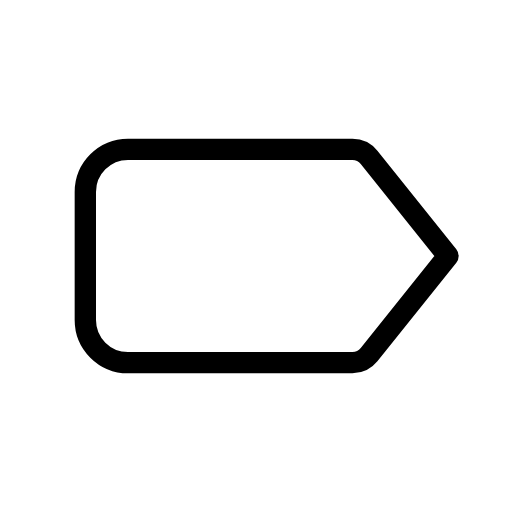
t = 0.00 s
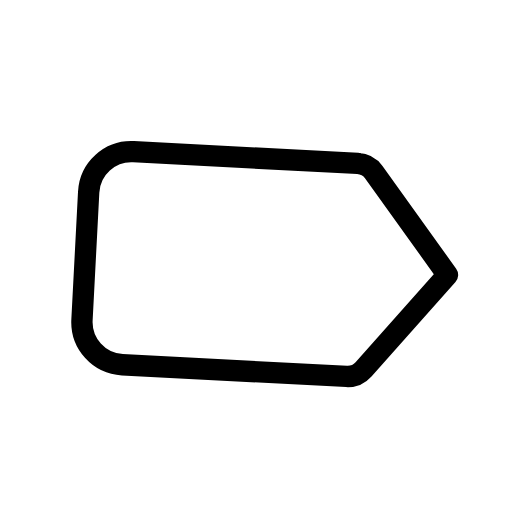
t = 0.50 s
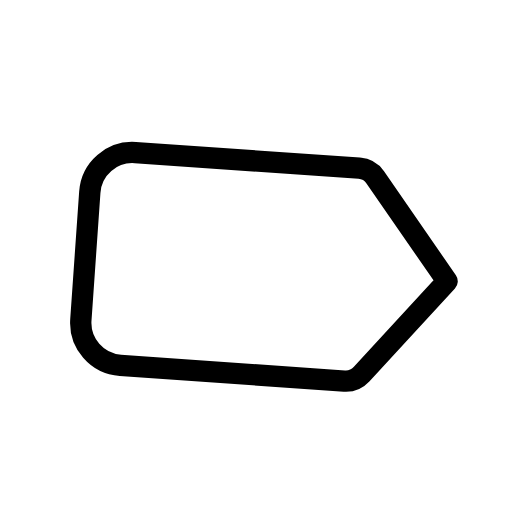
t = 1.00 s
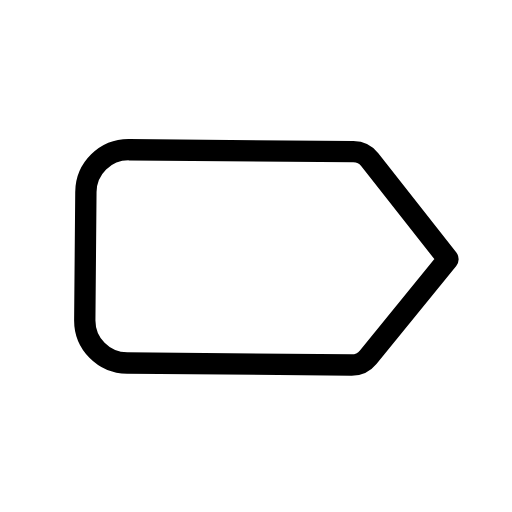
t = 1.50 s
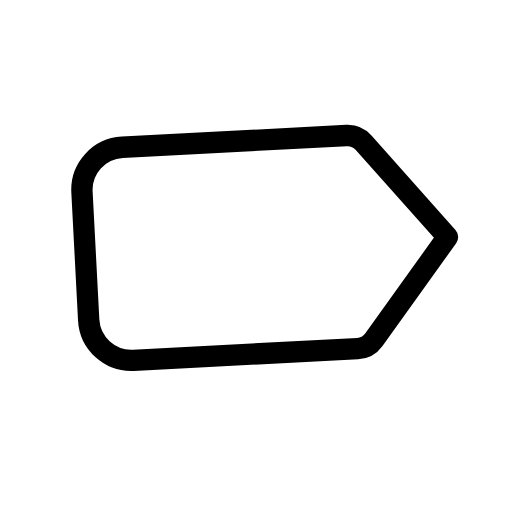
t = 2.00 s
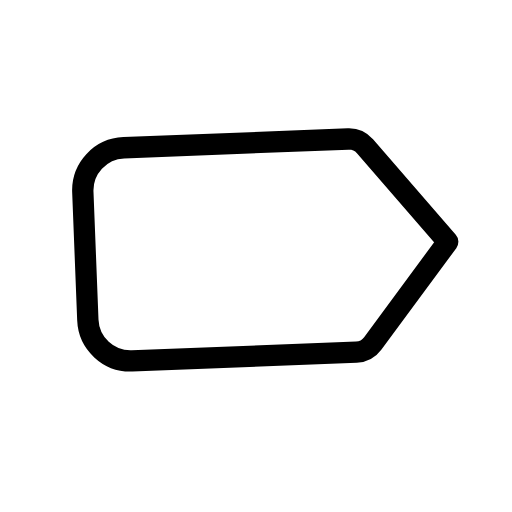
t = 2.50 s

The animated SVG that drew these frames (rendered in a browser with its animation timeline set to each time). Animation: 1 SMIL element (animateTransform=1); one cycle of 3.00 s, repeats indefinitely.

<svg xmlns="http://www.w3.org/2000/svg" width="24" height="24" viewBox="0 0 24 24" fill="none" stroke="currentColor"
     stroke-width="1" stroke-linecap="round" stroke-linejoin="round"
     class="icon icon-tabler icons-tabler-animated icon-tabler-label">
    <path stroke="none" d="M0 0h24v24H0z" fill="none"/>
    <g>
        <animateTransform attributeName="transform" type="rotate" values="0 4 12;4 4 12;-3 4 12;0 4 12" dur="3s" repeatCount="indefinite" keyTimes="0;0.333;0.667;1" calcMode="spline" keySplines="0.33 0.66 0.67 1.00;0.42 0 0.58 1;0.33 0.00 0.67 0.34"/>
        <path d="M16.52 7h-10.52a2 2 0 0 0 -2 2v6a2 2 0 0 0 2 2h10.52a1 1 0 0 0 .78 -.375l3.7 -4.625l-3.7 -4.625a1 1 0 0 0 -.78 -.375"/>
    </g>
</svg>
